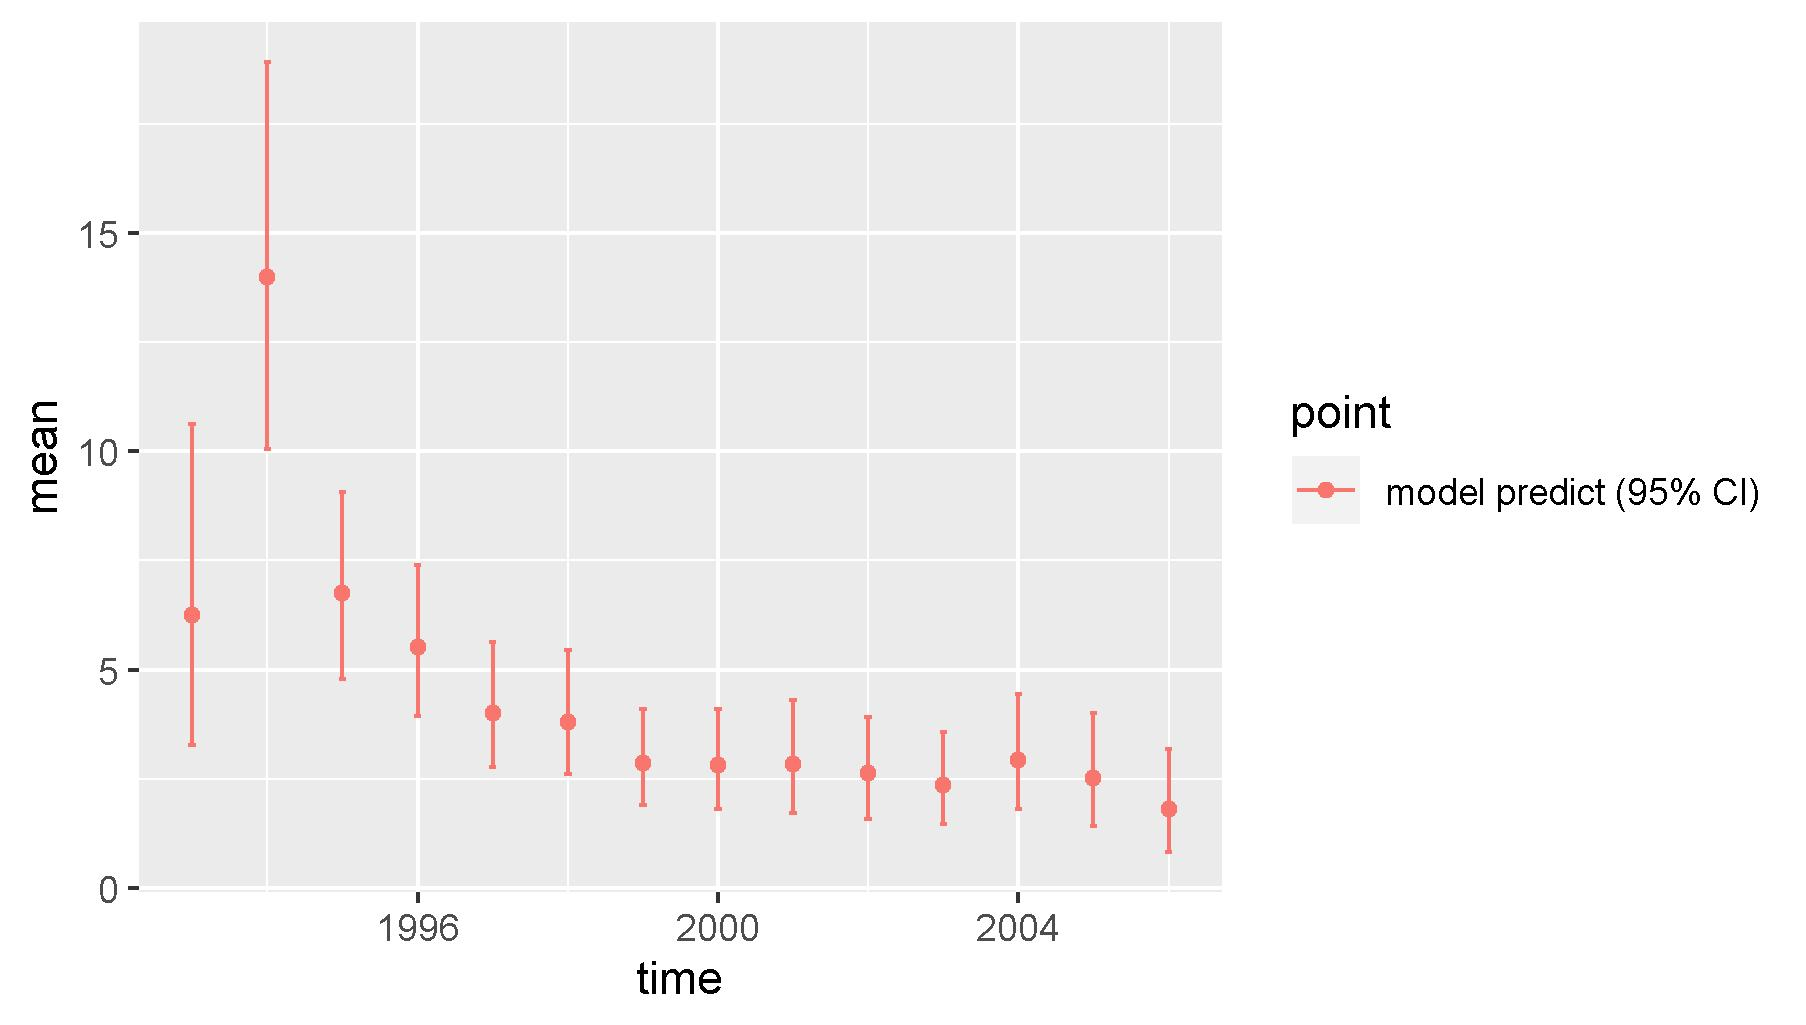

The data file committed next to this chart (first rows):
, point, mean, low, high, time
1, model predict (95% CI), 6.247, 3.277, 10.63, 1993
2, model predict (95% CI), 13.99, 10.05, 18.92, 1994
3, model predict (95% CI), 6.751, 4.785, 9.076, 1995
4, model predict (95% CI), 5.511, 3.945, 7.396, 1996
5, model predict (95% CI), 4.009, 2.77, 5.636, 1997
6, model predict (95% CI), 3.806, 2.597, 5.44, 1998
7, model predict (95% CI), 2.853, 1.887, 4.099, 1999
8, model predict (95% CI), 2.822, 1.812, 4.091, 2000
9, model predict (95% CI), 2.843, 1.723, 4.304, 2001
10, model predict (95% CI), 2.622, 1.581, 3.921, 2002
11, model predict (95% CI), 2.349, 1.47, 3.575, 2003
12, model predict (95% CI), 2.925, 1.805, 4.446, 2004
13, model predict (95% CI), 2.509, 1.422, 3.997, 2005
14, model predict (95% CI), 1.795, 0.8168, 3.189, 2006
